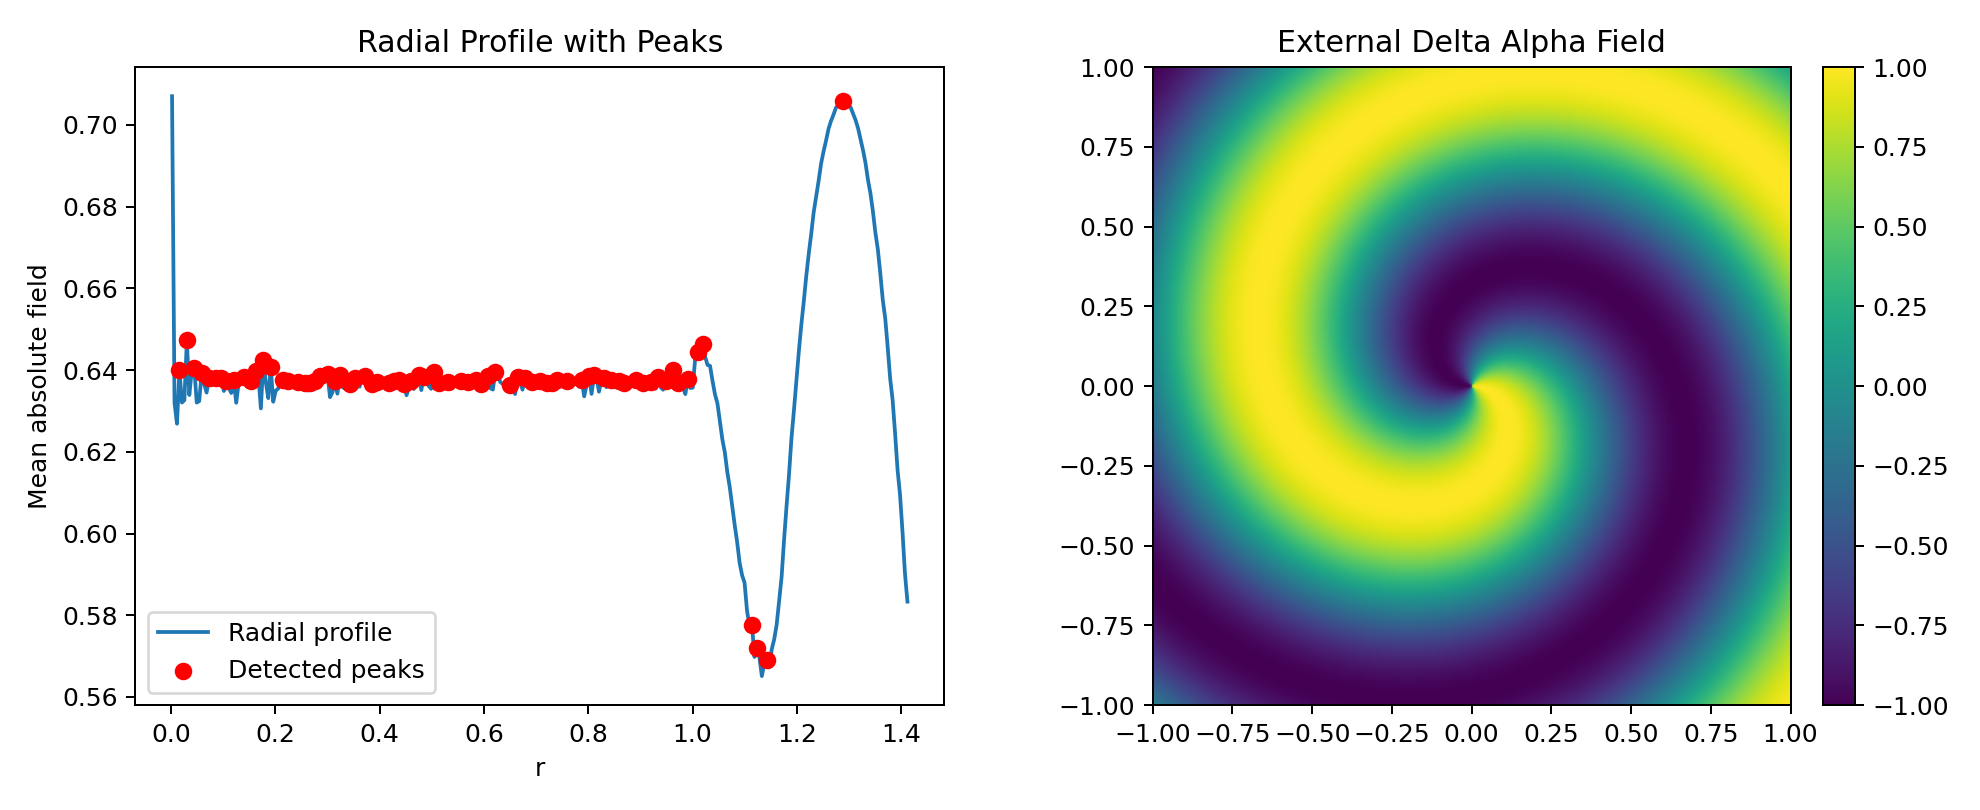

Values plotted in this chart, from the file beside it:
n, predicted_radius, observed_radius, absolute_error, relative_error
1, 0.6438, 0.6503, 0.006559, 0.01019
2, 1.288, 1.289, 0.001293, 0.001004
